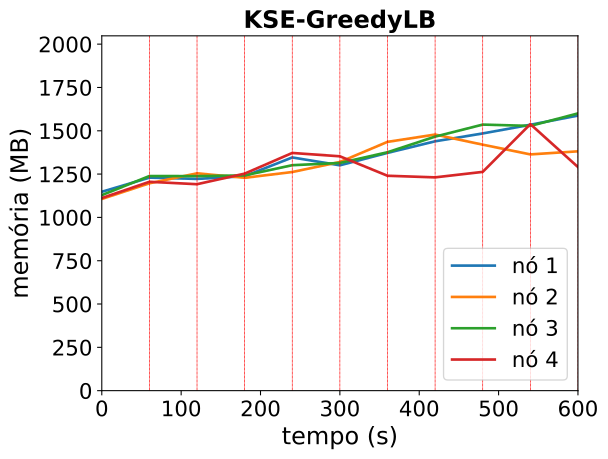

Data behind this chart, as committed beside it:
timestamp, ppgcc-m02_pod_amount, ppgcc-m02_memory, ppgcc-m02_cpu, ppgcc-m03_pod_amount, ppgcc-m03_memory, ppgcc-m03_cpu, ppgcc-m04_pod_amount, ppgcc-m04_memory, ppgcc-m04_cpu, ppgcc-m05_pod_amount, ppgcc-m05_memory, ppgcc-m05_cpu
0, 5, 1175500, 109099658, 5, 1132992, 107226676, 5, 1155544, 126414237, 5, 1138352, 107609938
60, 5, 1258924, 261596105, 5, 1225656, 255777904, 5, 1268536, 325969409, 5, 1234448, 279644512
120, 1, 1251532, 482672172, 3, 1284528, 460997138, 2, 1267876, 502405115, 1, 1220192, 433111043
180, 4, 1267504, 544016941, 4, 1257996, 571609668, 4, 1272232, 582663063, 3, 1282704, 728443539
240, 3, 1378384, 827383721, 2, 1292316, 691495002, 2, 1332556, 599157535, 3, 1404936, 832278507
300, 6, 1331920, 805426063, 4, 1351452, 974125158, 2, 1345756, 599656266, 3, 1385136, 984077642
360, 4, 1405312, 715859258, 2, 1470516, 1169665808, 1, 1409116, 956447579, 1, 1270164, 1033175961
420, 3, 1473820, 815937716, 3, 1513680, 1433093879, 5, 1501516, 1247582513, 2, 1260628, 799067282
480, 2, 1520284, 1218476234, 2, 1453884, 1456567915, 2, 1572532, 1184584921, 2, 1293028, 814627327
540, 6, 1571632, 1378165941, 2, 1396332, 1323020471, 4, 1564744, 1307228698, 4, 1575376, 1198988213
600, 5, 1626016, 1397792813, 2, 1414680, 1365168404, 2, 1638664, 1329285577, 2, 1321672, 1303230104
